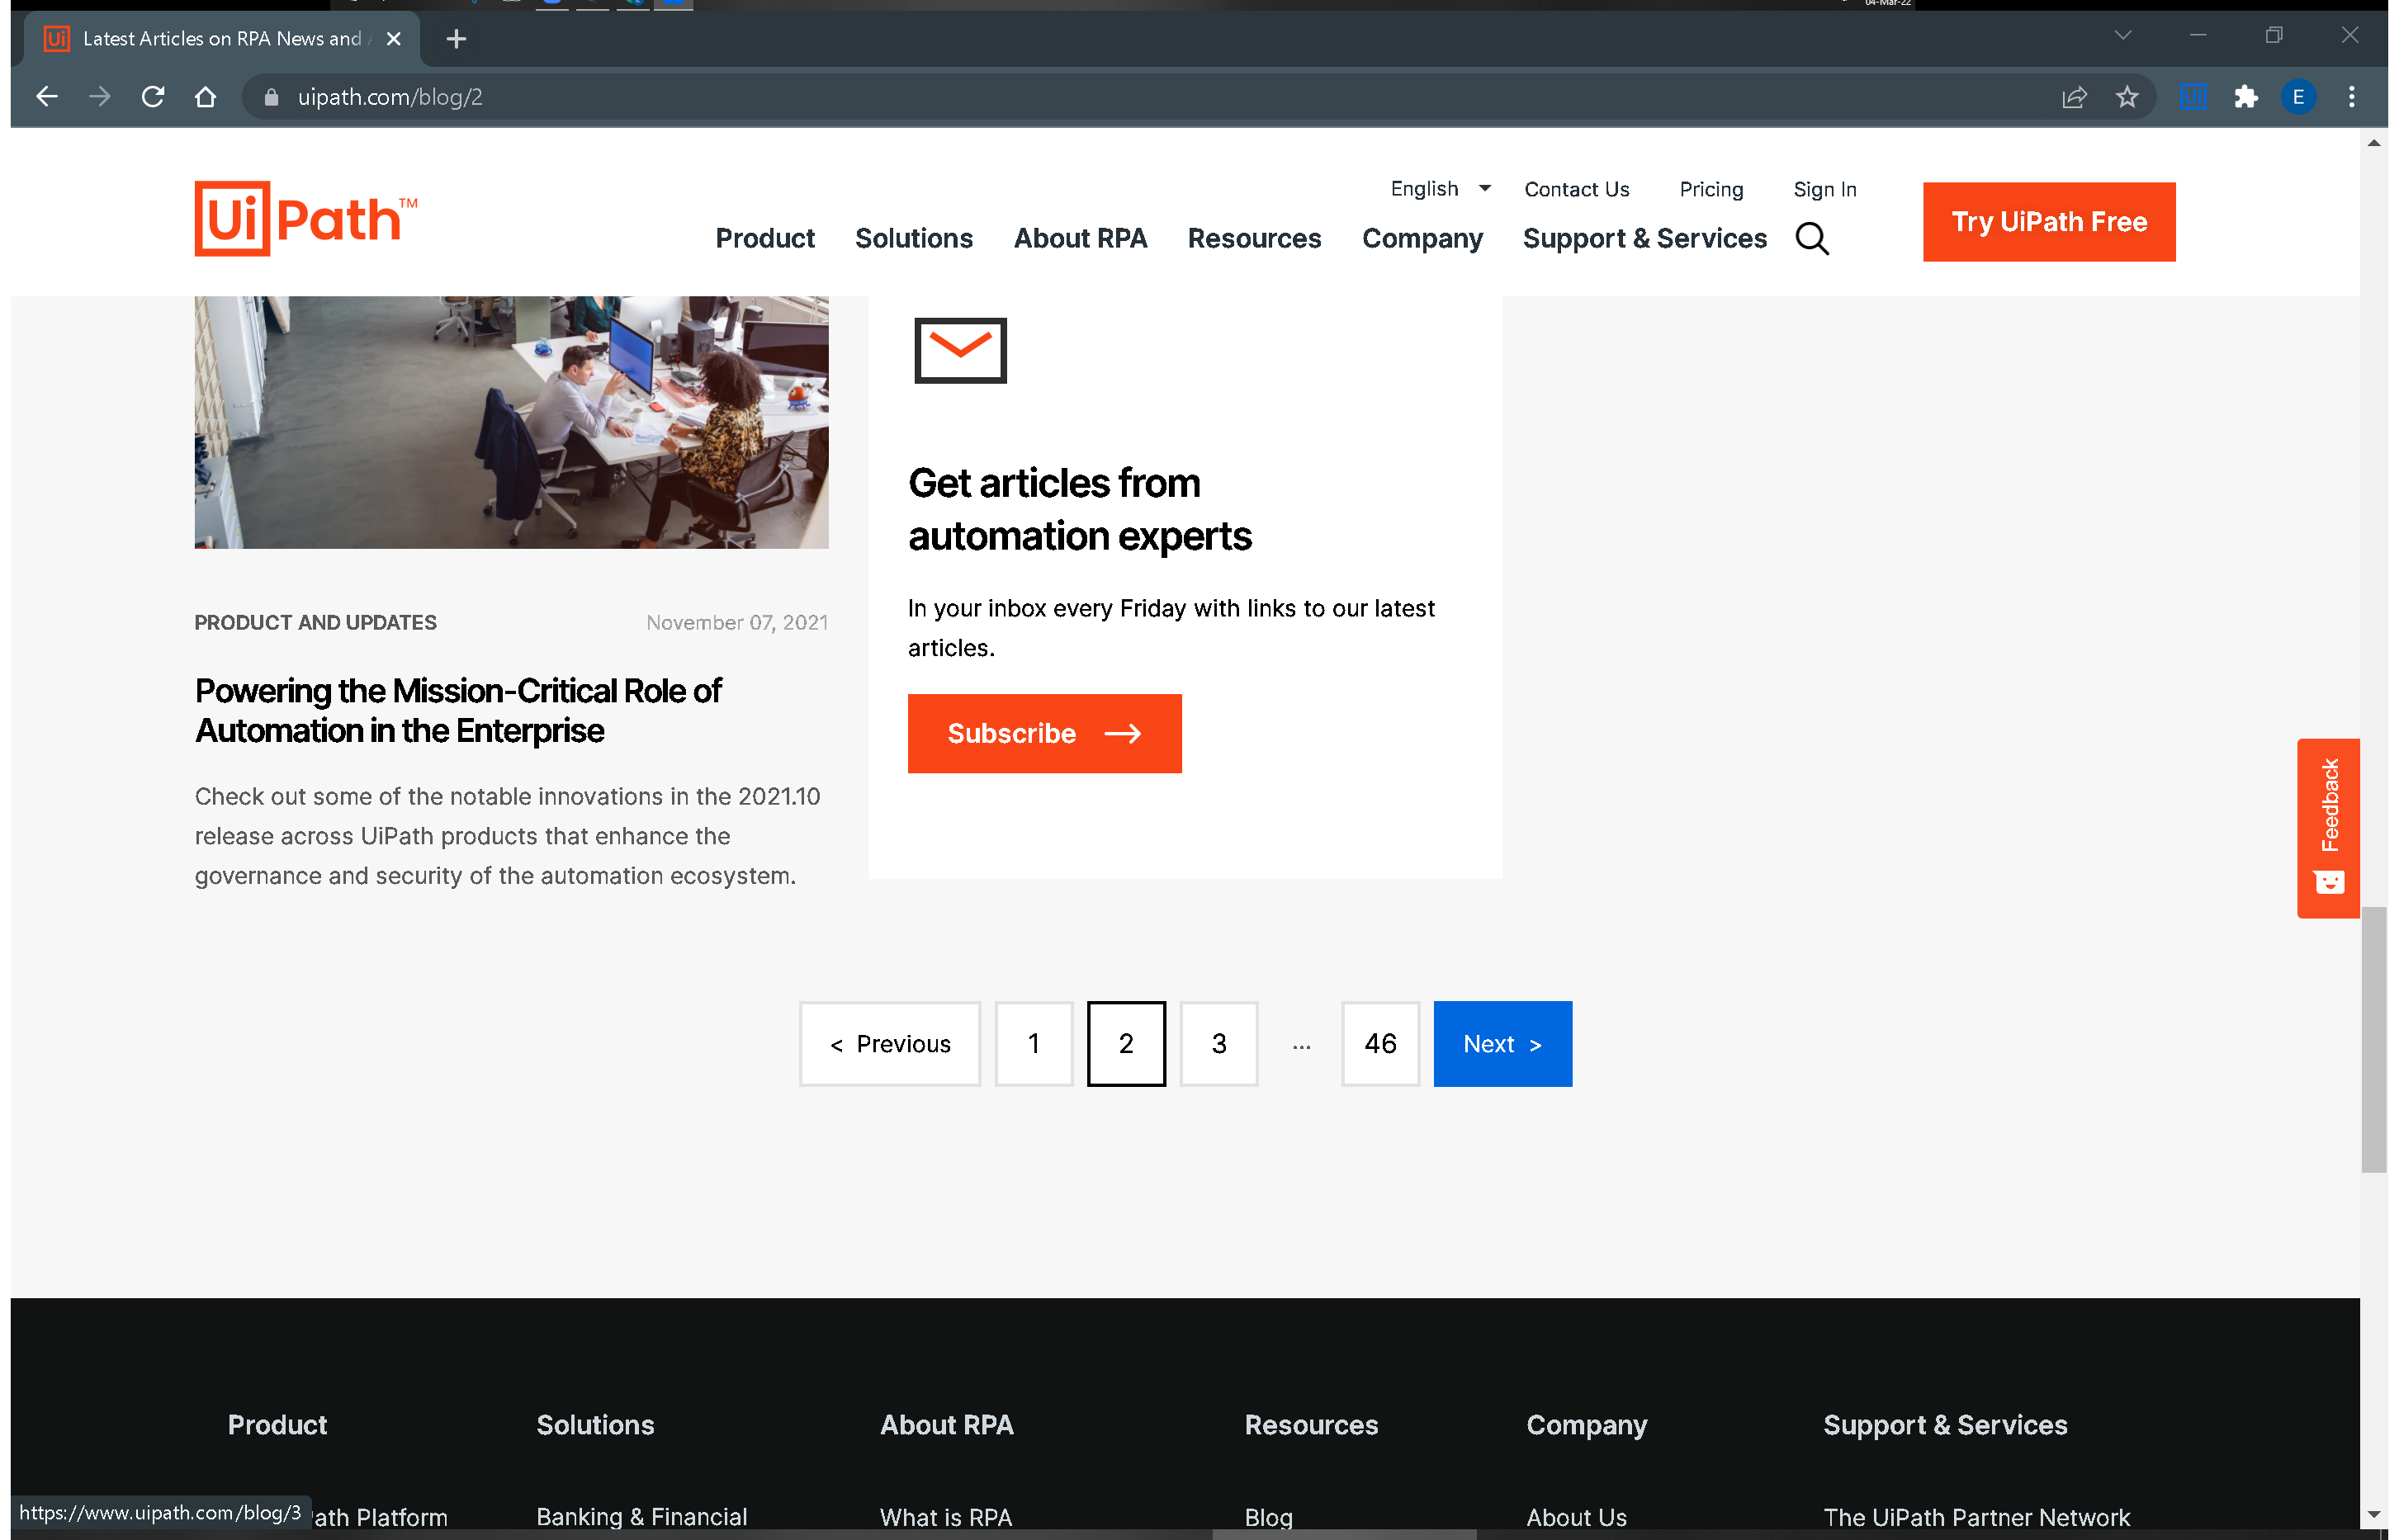
Workflow: ExtractUiPathBlogPageRest

Step 1: Attach Browser 'LatestArt Page' in window 'Latest Articles on RPA News and Automation Insights | UiPath Blog' (chrome.exe)

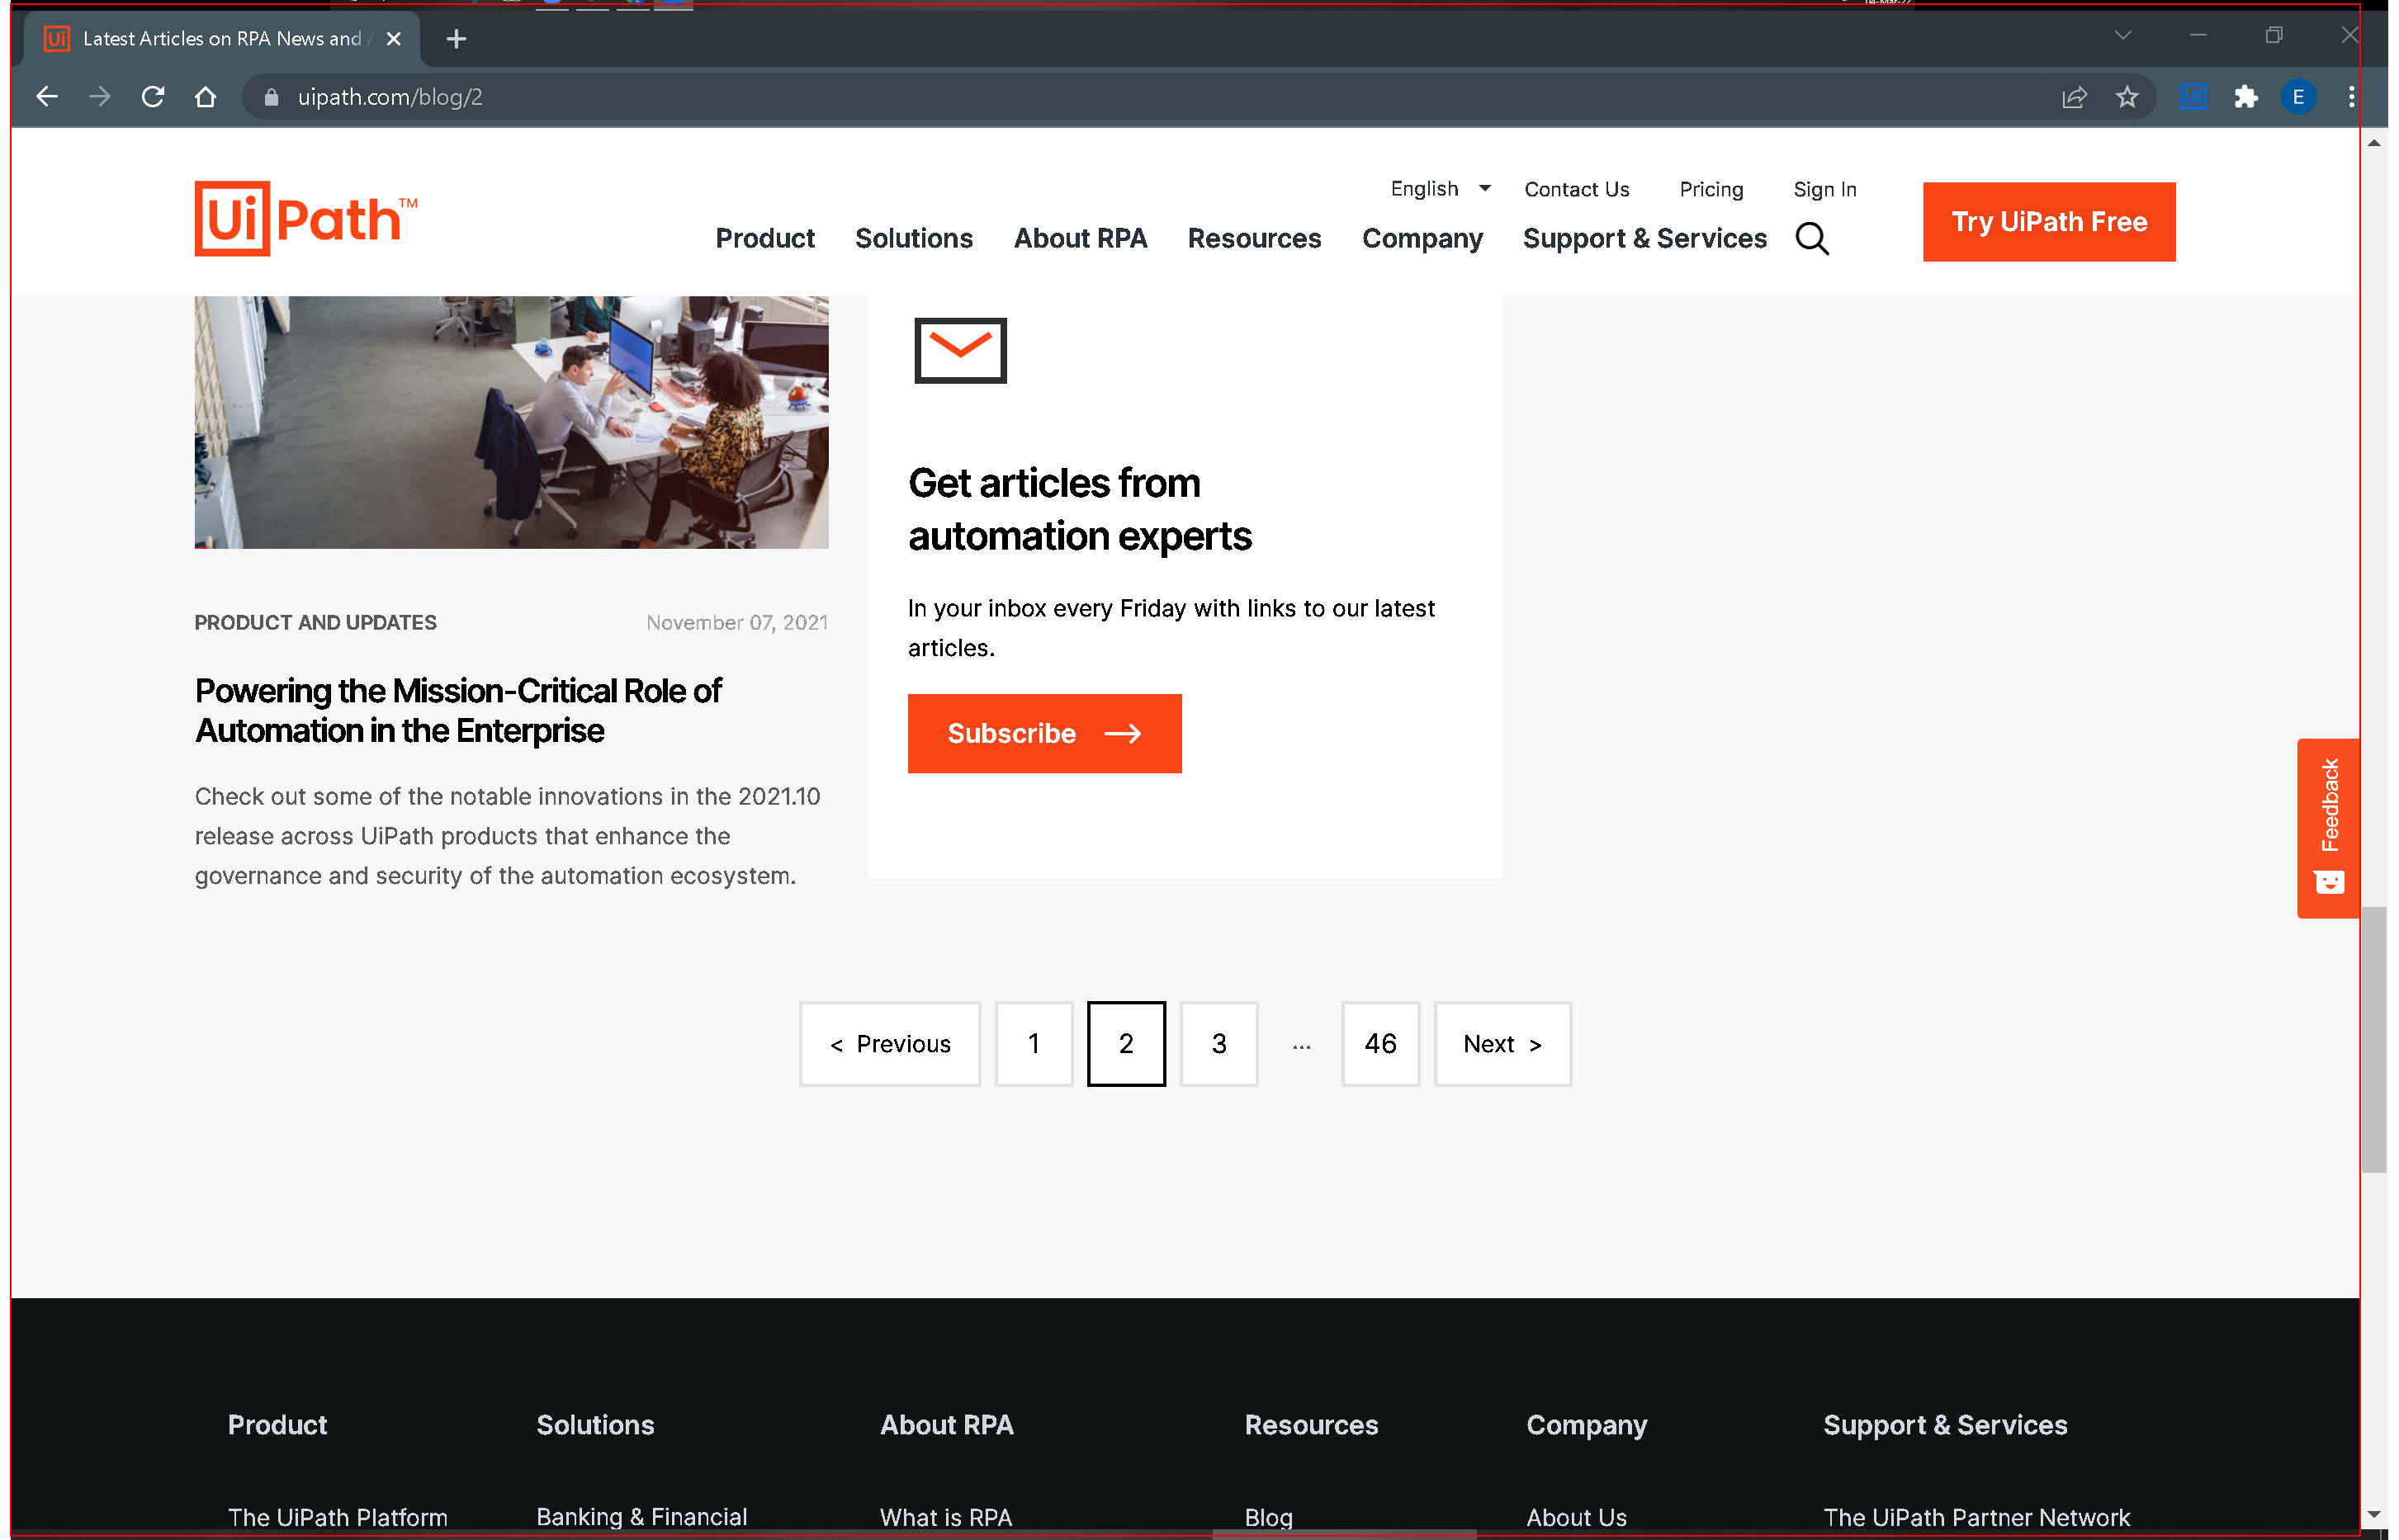
Step 2: get-text from the element 'gatsby-focus-wrapper'